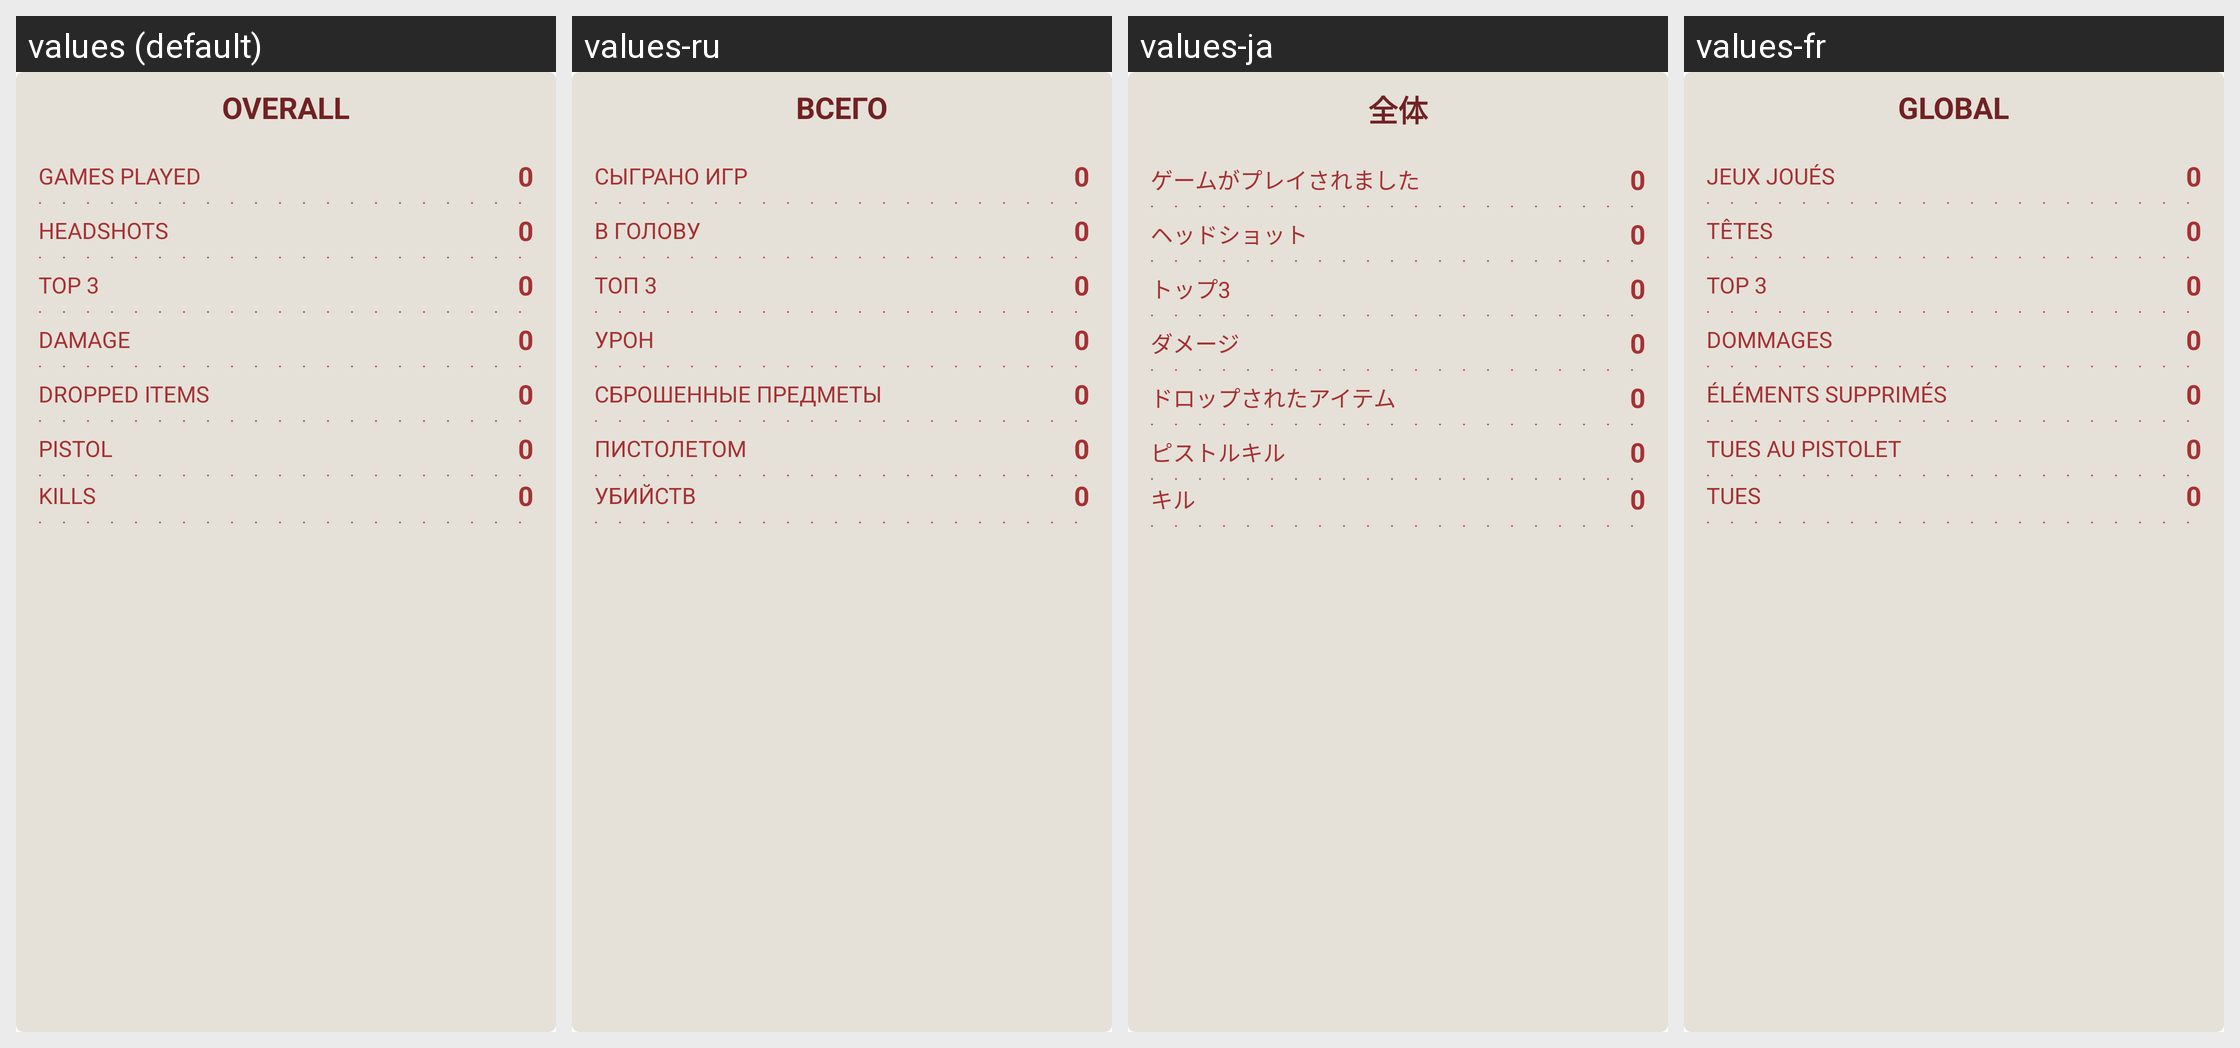

For this localized Android screen grid, give each drawn string resource with its value in every locale shown.
Android screen res/layout/legend_block.xml rendered under 4 locales, left to right: values (default), values-ru, values-ja, values-fr. Device: Nexus 5 (rendered at 1080×1920; each locale shown at half size, 540×960, under a caption strip naming it); theme Theme.ApexLegendsAssistant.
Other locales in the repository, not shown: values-de, values-es, values-it, values-ko, values-pl, values-pt, values-zh.
Strings drawn on this screen, with the default value and each locale's value (text and hints the layout hard-codes, and strings that could not be matched under every locale, appear in the picture but are not listed):

statistics_title_overall
  values: OVERALL
  values-ru: ВСЕГО
  values-ja: 全体
  values-fr: GLOBAL

statistics_gamesplayed
  values: GAMES PLAYED
  values-ru: СЫГРАНО ИГР
  values-ja: ゲームがプレイされました
  values-fr: JEUX JOUÉS

statistics_headshots
  values: HEADSHOTS
  values-ru: В ГОЛОВУ
  values-ja: ヘッドショット
  values-fr: TÊTES

statistics_topthree
  values: TOP 3
  values-ru: ТОП 3
  values-ja: トップ3
  values-fr: TOP 3

statistics_damage
  values: DAMAGE
  values-ru: УРОН
  values-ja: ダメージ
  values-fr: DOMMAGES

statistics_droppeditems
  values: DROPPED ITEMS
  values-ru: CБРОШЕННЫЕ ПРЕДМЕТЫ
  values-ja: ドロップされたアイテム
  values-fr: ÉLÉMENTS SUPPRIMÉS

statistics_pistolkills
  values: PISTOL
  values-ru: ПИСТОЛЕТОМ
  values-ja: ピストルキル
  values-fr: TUES AU PISTOLET

statistics_kills
  values: KILLS
  values-ru: УБИЙСТВ
  values-ja: キル
  values-fr: TUES
